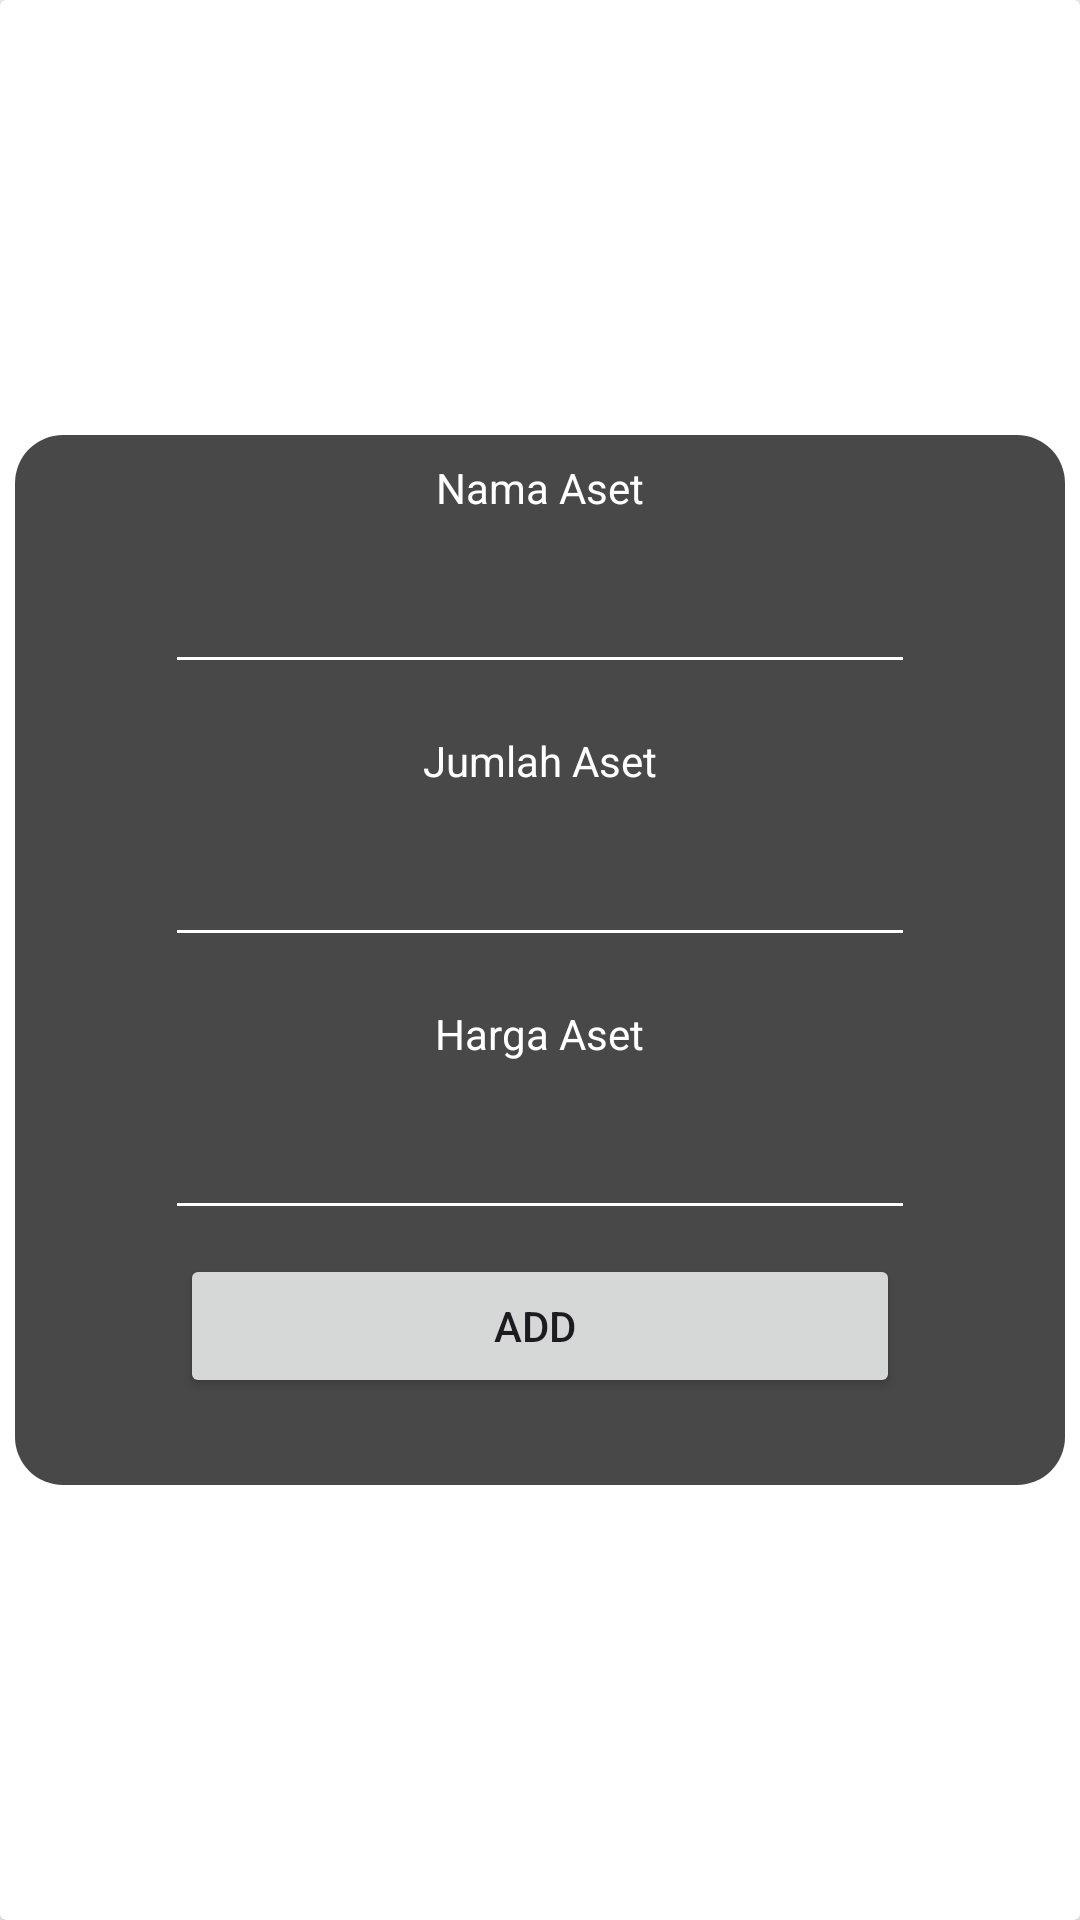

Here is an Android app screen rendered from its layout file. Give the layout XML and the strings, colors and styles it references.
<!-- AndroidManifest.xml: application theme Theme.ManajemenAsset1 -->
<!-- res/layout/popup_input.xml -->
<?xml version="1.0" encoding="utf-8"?>
<androidx.cardview.widget.CardView xmlns:android="http://schemas.android.com/apk/res/android"
    android:layout_width="match_parent"
    android:layout_height="match_parent">
    <LinearLayout
        android:layout_width="350dp"
        android:layout_height="350dp"
        android:orientation="vertical"
        android:layout_gravity="center"

        android:background="@drawable/popup_box">

        <TextView
            android:layout_width="wrap_content"
            android:layout_gravity="center"
            android:text="Nama Aset"
            android:textColor="@color/white"
            android:layout_margin="8dp"
            android:layout_height="wrap_content"/>

        <EditText
            android:backgroundTint="@color/white"
            android:id="@+id/etAssetName"
            android:layout_width="250dp"
            android:layout_height="40dp"
            android:textColor="@color/white"
            android:layout_gravity="center"
            android:layout_margin="8dp"
            />

        <TextView
            android:layout_width="wrap_content"
            android:layout_gravity="center"
            android:text="Jumlah Aset"
            android:textColor="@color/white"
            android:layout_margin="8dp"
            android:layout_height="wrap_content"/>


        <EditText
            android:layout_width="250dp"
            android:layout_height="40dp"
            android:backgroundTint="@color/white"
            android:id="@+id/etAssetCount"
            android:layout_gravity="center"
            android:layout_margin="8dp"
            android:textColor="@color/white"
            />

        <TextView
            android:layout_width="wrap_content"
            android:layout_gravity="center"
            android:text="Harga Aset"
            android:textColor="@color/white"
            android:layout_margin="8dp"
            android:layout_height="wrap_content"/>

        <EditText
            android:layout_width="250dp"
            android:layout_height="40dp"
            android:id="@+id/etAssetPrice"
            android:layout_gravity="center"
            android:backgroundTint="@color/white"
            android:layout_margin="8dp"
            android:textColor="@color/white"
            />

        <Button
            android:id="@+id/btAddAsset"
            android:layout_width="240dp"
            android:layout_height="wrap_content"
            android:layout_gravity="center"
            android:text="Add " />


    </LinearLayout>

</androidx.cardview.widget.CardView>
<!-- resources referenced by this layout -->
<resources>
  <!-- drawable popup_box (drawable) -->
  <?xml version="1.0" encoding="utf-8"?>
  <selector xmlns:android="http://schemas.android.com/apk/res/android">
      <item>
          <shape android:shape="rectangle">
              <solid android:color="#494848"></solid>
              <corners android:radius="16dp"/>
          </shape>
      </item>
  </selector>
  <style name="Theme.ManajemenAsset1" parent="Base.Theme.ManajemenAsset1" />
  <style name="Base.Theme.ManajemenAsset1" parent="Theme.Material3.DayNight.NoActionBar">
          
          
      </style>
  <!-- not gathered from this repository: default colours our renderer supplied (Android Studio template values) -->
  <color name="white">#FFFFFFFF</color>
</resources>
